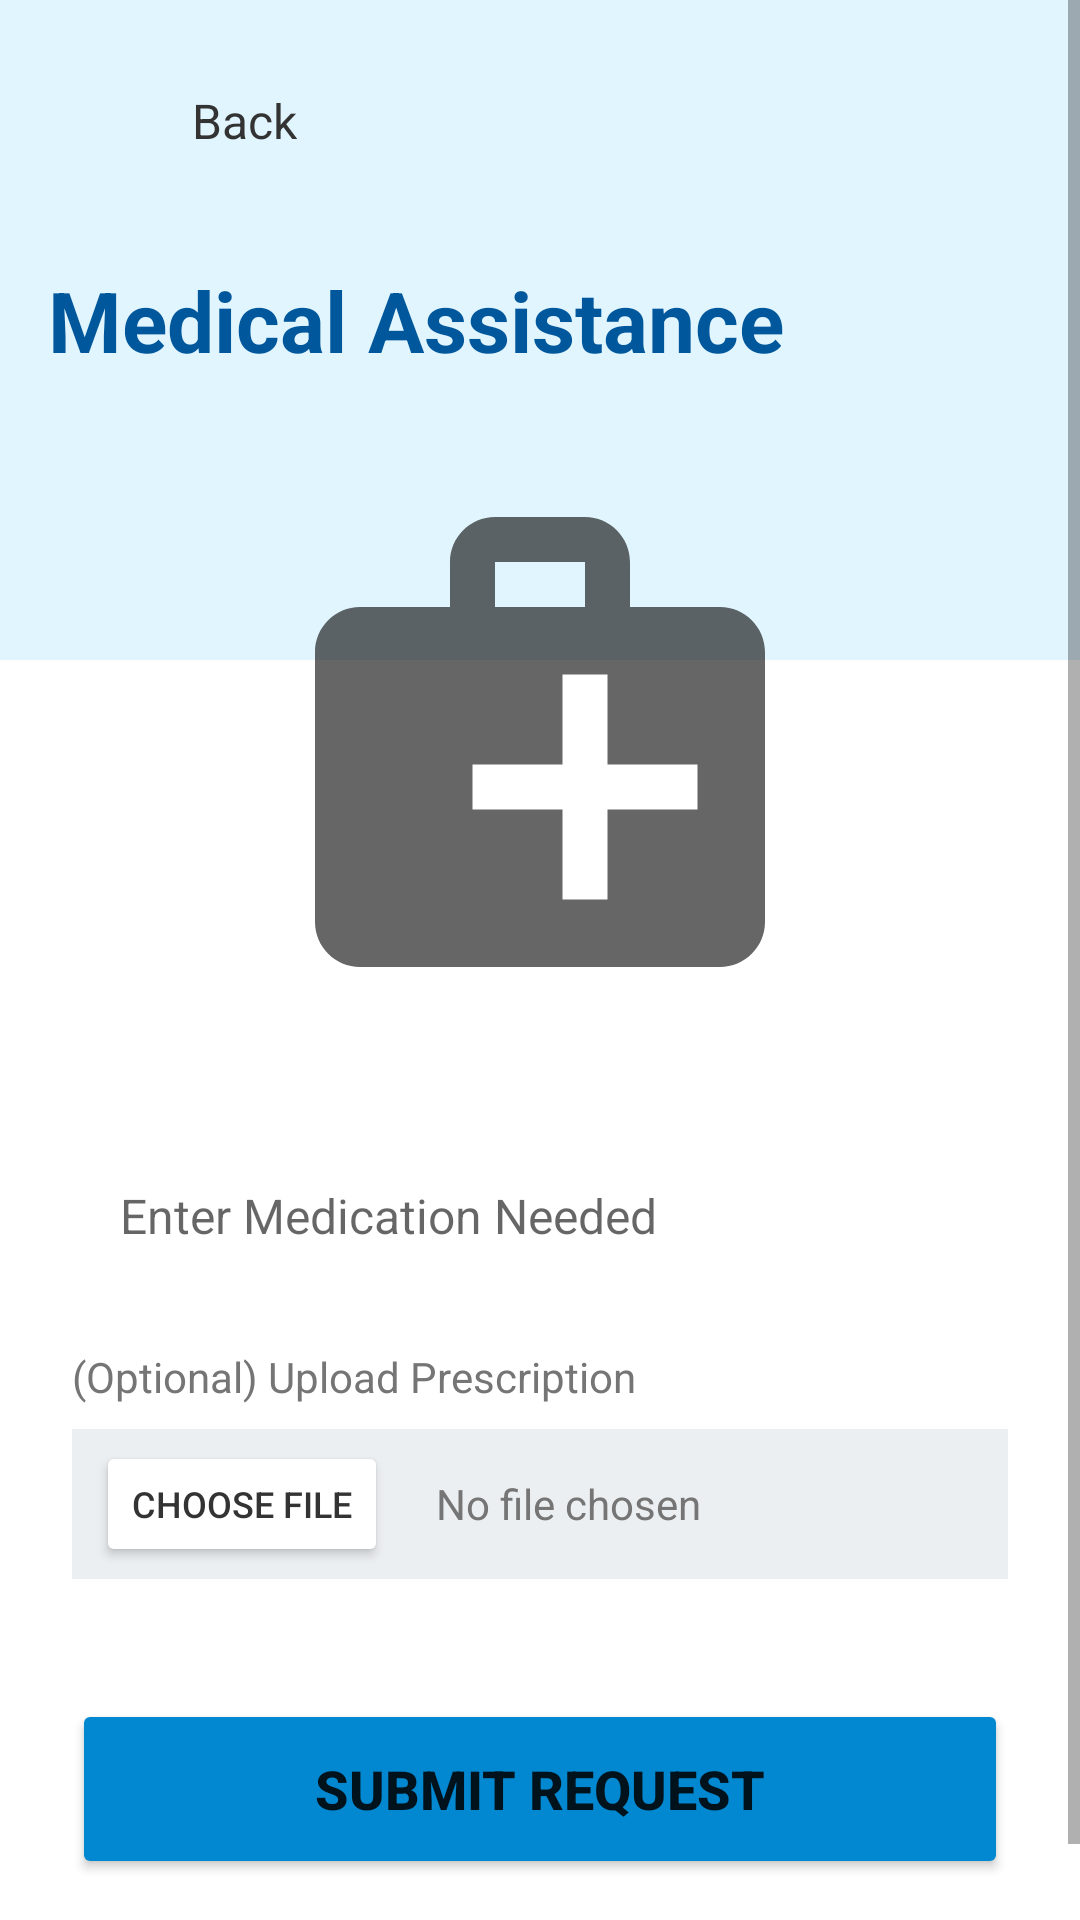

This screen was rendered from an Android layout file. Write that file and the resources it references.
<!-- AndroidManifest.xml: activity theme Theme.AppCompat.Light.NoActionBar -->
<!-- res/layout/activity_create_request.xml -->
<?xml version="1.0" encoding="utf-8"?>
<ScrollView xmlns:android="http://schemas.android.com/apk/res/android"
    xmlns:app="http://schemas.android.com/apk/res-auto"
    xmlns:tools="http://schemas.android.com/tools"
    android:layout_width="match_parent"
    android:layout_height="match_parent"
    android:fillViewport="true"
    android:background="#FFFFFF">

    <androidx.constraintlayout.widget.ConstraintLayout
        android:layout_width="match_parent"
        android:layout_height="wrap_content">

        
        <View
            android:id="@+id/header_background"
            android:layout_width="match_parent"
            android:layout_height="220dp"
            android:background="#E1F5FE"
            app:layout_constraintTop_toTopOf="parent" />

        <ImageButton
            android:id="@+id/btn_back"
            android:layout_width="48dp"
            android:layout_height="48dp"
            android:layout_marginStart="16dp"
            android:layout_marginTop="16dp"
            android:background="?attr/selectableItemBackgroundBorderless"
            android:src="@drawable/ic_arrow_back_24dp"
            app:tint="#333333"
            app:layout_constraintStart_toStartOf="parent"
            app:layout_constraintTop_toTopOf="parent" />

        <TextView
            android:id="@+id/text_back"
            android:layout_width="wrap_content"
            android:layout_height="wrap_content"
            android:text="Back"
            android:textColor="#333333"
            android:textSize="16sp"
            app:layout_constraintStart_toEndOf="@id/btn_back"
            app:layout_constraintBottom_toBottomOf="@id/btn_back"
            app:layout_constraintTop_toTopOf="@id/btn_back" />

        <TextView
            android:id="@+id/text_page_title"
            android:layout_width="wrap_content"
            android:layout_height="wrap_content"
            android:layout_marginTop="24dp"
            android:text="Medical Assistance"
            android:textColor="#01579B"
            android:textSize="28sp"
            android:textStyle="bold"
            app:layout_constraintStart_toStartOf="@id/btn_back"
            app:layout_constraintTop_toBottomOf="@id/btn_back" />

        
        <ImageView
            android:id="@+id/image_illustration"
            android:layout_width="200dp"
            android:layout_height="180dp"
            android:layout_marginTop="32dp"
            android:src="@drawable/ic_medical" 
            app:layout_constraintEnd_toEndOf="parent"
            app:layout_constraintStart_toStartOf="parent"
            app:layout_constraintTop_toBottomOf="@id/text_page_title" />
            

        
        <EditText
            android:id="@+id/input_details"
            android:layout_width="0dp"
            android:layout_height="56dp"
            android:layout_marginStart="24dp"
            android:layout_marginEnd="24dp"
            android:layout_marginTop="40dp"
            android:background="@drawable/rounded_input_background"
            android:hint="Enter Medication Needed"
            android:paddingStart="16dp"
            android:paddingEnd="16dp"
            android:textSize="16sp"
            app:layout_constraintEnd_toEndOf="parent"
            app:layout_constraintStart_toStartOf="parent"
            app:layout_constraintTop_toBottomOf="@id/image_illustration" />

        
        <LinearLayout
            android:id="@+id/layout_file_upload"
            android:layout_width="0dp"
            android:layout_height="wrap_content"
            android:orientation="vertical"
            android:layout_marginTop="16dp"
            android:visibility="visible"
            app:layout_constraintEnd_toEndOf="@id/input_details"
            app:layout_constraintStart_toStartOf="@id/input_details"
            app:layout_constraintTop_toBottomOf="@id/input_details">

            <TextView
                android:layout_width="wrap_content"
                android:layout_height="wrap_content"
                android:text="(Optional) Upload Prescription"
                android:textColor="#757575"
                android:textSize="14sp"
                android:layout_marginBottom="8dp"/>

            <LinearLayout
                android:layout_width="match_parent"
                android:layout_height="50dp"
                android:background="#ECEFF1"
                android:gravity="center_vertical"
                android:paddingStart="4dp"
                android:paddingEnd="16dp">

                <Button
                    android:id="@+id/btn_choose_file"
                    android:layout_width="wrap_content"
                    android:layout_height="wrap_content"
                    android:text="Choose File"
                    android:textSize="12sp"
                    android:backgroundTint="#FFFFFF"
                    android:textColor="#333333"
                    android:layout_margin="4dp"/>

                <TextView
                    android:id="@+id/text_file_name"
                    android:layout_width="wrap_content"
                    android:layout_height="wrap_content"
                    android:layout_marginStart="12dp"
                    android:text="No file chosen"
                    android:textColor="#757575" />
            </LinearLayout>
        </LinearLayout>

        
        <Button
            android:id="@+id/btn_submit_request"
            android:layout_width="0dp"
            android:layout_height="60dp"
            android:layout_marginTop="40dp"
            android:layout_marginBottom="40dp"
            android:backgroundTint="#0288D1"
            android:text="Submit Request"
            android:textSize="18sp"
            android:textStyle="bold"
            app:cornerRadius="30dp"
            app:layout_constraintBottom_toBottomOf="parent"
            app:layout_constraintEnd_toEndOf="@id/input_details"
            app:layout_constraintStart_toStartOf="@id/input_details"
            app:layout_constraintTop_toBottomOf="@id/layout_file_upload"
            app:layout_constraintVertical_bias="0.0" />

    </androidx.constraintlayout.widget.ConstraintLayout>
</ScrollView>
<!-- resources referenced by this layout -->
<resources>
  <!-- drawable ic_medical (drawable) -->
  <vector xmlns:android="http://schemas.android.com/apk/res/android"
      android:width="24dp"
      android:height="24dp"
      android:viewportWidth="24"
      android:viewportHeight="24"
      android:tint="?attr/colorControlNormal">
      <path
          android:fillColor="@android:color/white"
          android:pathData="M20,6h-4V4c0,-1.1 -0.9,-2 -2,-2h-4c-1.1,0 -2,0.9 -2,2v2H4C2.9,6 2,6.9 2,8v12c0,1.1 0.9,2 2,2h16c1.1,0 2,-0.9 2,-2V8C22,6.9 21.1,6 20,6zM10,4h4v2h-4V4zM19,15h-4v4h-2v-4H9v-2h4V9h2v4h4V15z"/>
  </vector>
</resources>
